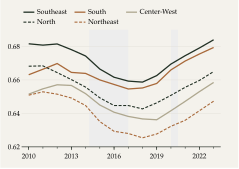

Source data for this figure (header and first rows):
ano, norte, nordeste, sudeste, sul, centrooeste
2010, 0.6682, 0.6509, 0.6816, 0.6631, 0.6515
2011, 0.6684, 0.6529, 0.6808, 0.6664, 0.6547
2012, 0.6644, 0.6515, 0.6815, 0.6698, 0.6571
2013, 0.6602, 0.6492, 0.6781, 0.6645, 0.6567
2014, 0.6557, 0.6447, 0.6743, 0.6639, 0.6518
2015, 0.6493, 0.6351, 0.6665, 0.66, 0.645
2016, 0.6447, 0.6293, 0.6616, 0.6573, 0.6407
2017, 0.6447, 0.628, 0.6593, 0.6546, 0.6382
2018, 0.6427, 0.6254, 0.6587, 0.6552, 0.6367
2019, 0.6463, 0.6277, 0.6626, 0.6579, 0.6362
2020, 0.6508, 0.6323, 0.6695, 0.666, 0.6416
2021, 0.6556, 0.6359, 0.6745, 0.6713, 0.6472
2022, 0.6597, 0.6416, 0.6791, 0.6755, 0.653
2023, 0.665, 0.6473, 0.684, 0.6794, 0.6585
